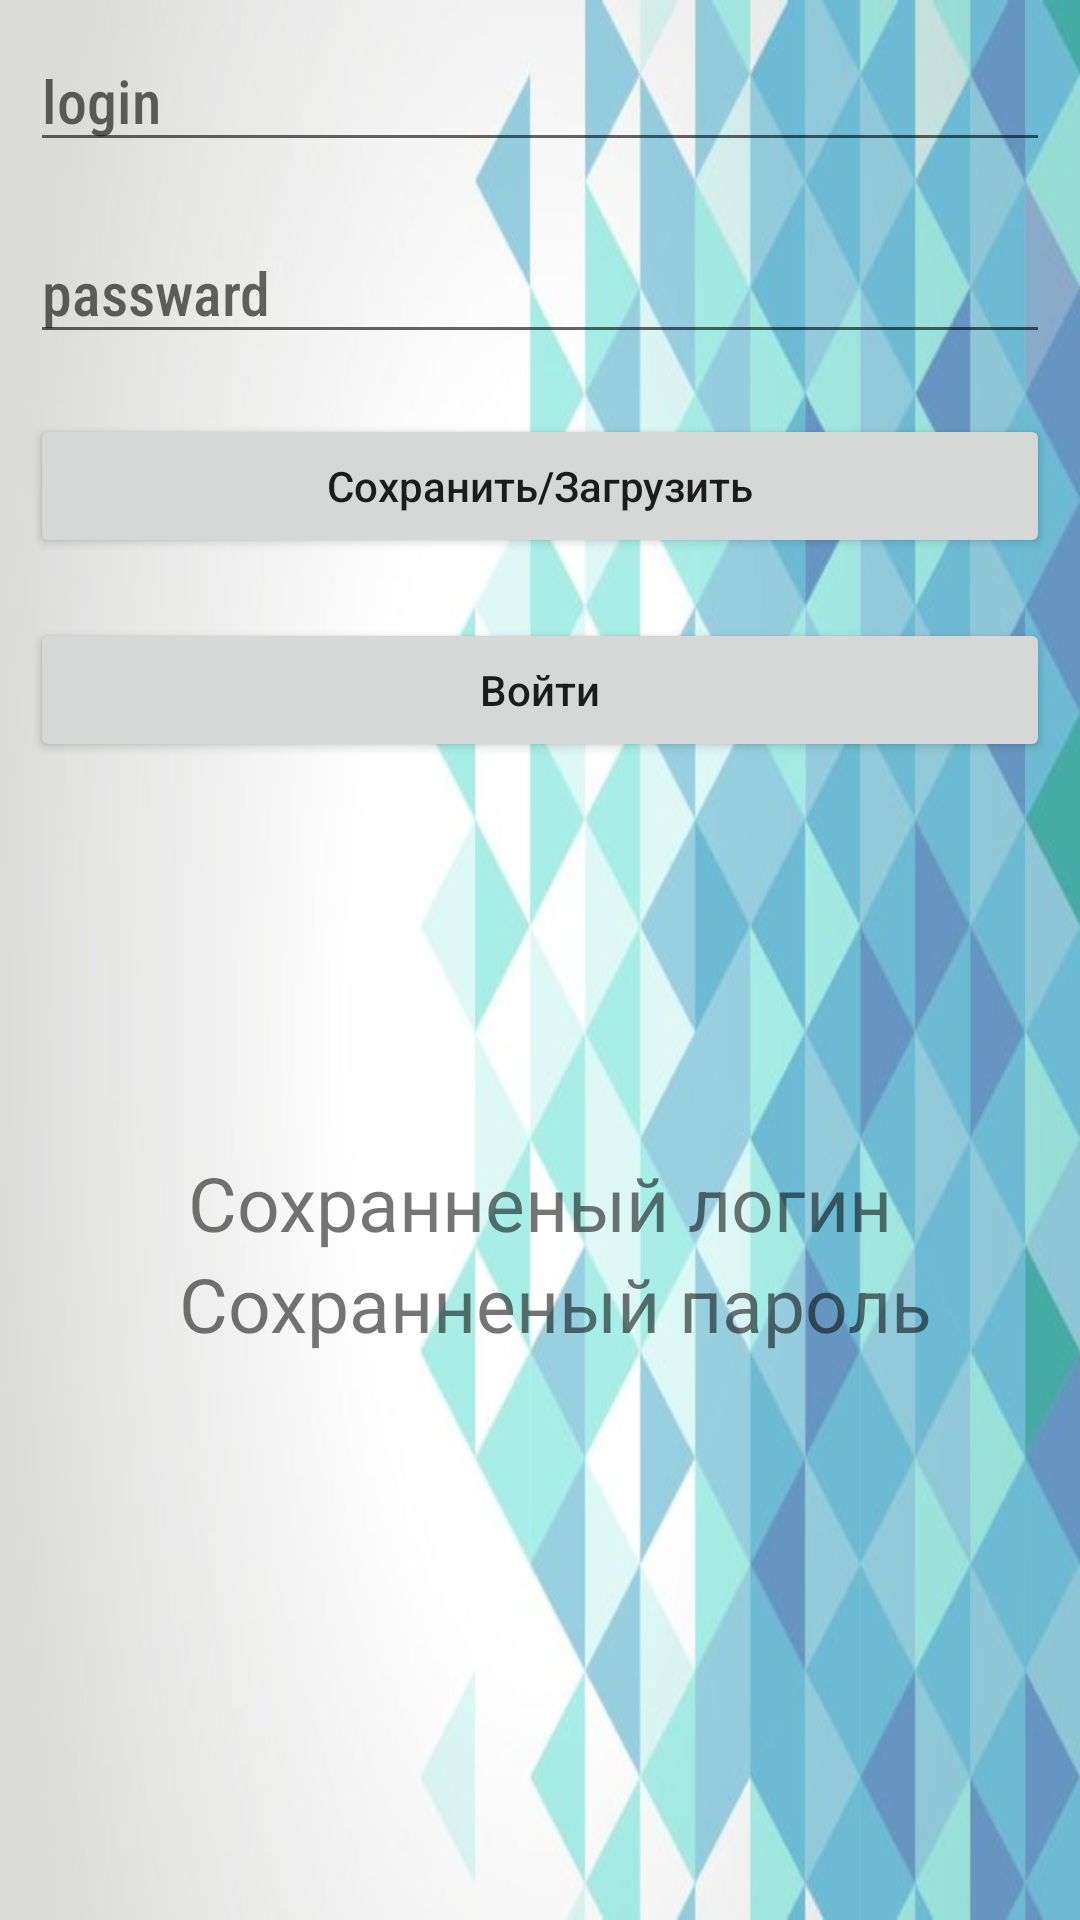

Android layout source for this screen:
<!-- AndroidManifest.xml: application theme Theme.Pr17_1 -->
<!-- res/layout/activity_sign_in.xml -->
<?xml version="1.0" encoding="utf-8"?>
<LinearLayout xmlns:android="http://schemas.android.com/apk/res/android"
    xmlns:app="http://schemas.android.com/apk/res-auto"
    xmlns:tools="http://schemas.android.com/tools"
    android:layout_width="match_parent"
    android:background="@drawable/gr"
    android:layout_height="match_parent"
    android:orientation="vertical"
    tools:context=".SignIn">
<EditText
    android:layout_width="match_parent"
    android:layout_height="wrap_content"
    android:id="@+id/login"
    android:hint="@string/login"
    android:inputType="textEmailAddress"
    android:textSize="20sp"
    android:layout_margin="10dp"
    android:fontFamily="sans-serif-condensed-medium"/>
    <EditText
        android:layout_width="match_parent"
        android:layout_height="wrap_content"
        android:id="@+id/password"
        android:layout_margin="10dp"
        android:hint="@string/passward"
        android:fontFamily="sans-serif-condensed-medium"
        android:textSize="20sp"
        android:inputType="textPassword"/>
    <Button
        android:id="@+id/s_l"
        android:layout_width="match_parent"
        android:layout_height="wrap_content"
        android:layout_margin="10dp"
        android:onClick="handler"
        android:text="@string/save_load_b"
        android:textAllCaps="false" />
    <Button
        android:id="@+id/sign"
        android:layout_width="match_parent"
        android:layout_height="wrap_content"
        android:layout_margin="10dp"
        android:onClick="nextb"
        android:text="@string/signin"
        android:textAllCaps="false" />

    <TextView
        android:id="@+id/save_log"
        android:layout_width="match_parent"
        android:layout_height="wrap_content"
        android:text="@string/savelog"
        android:textSize="25sp"
        android:gravity="center"
        android:paddingTop="120dp">

    </TextView>
    <TextView
        android:id="@+id/save_password"
        android:layout_marginLeft="10dp"
        android:layout_width="match_parent"
        android:layout_height="wrap_content"
        android:text="@string/savepass"
        android:textSize="25sp"
        android:gravity="center">
    </TextView>
</LinearLayout>
<!-- resources referenced by this layout -->
<resources>
  <!-- drawable gr: jpg bitmap (drawable, 40156 bytes) -->
  <string name="login">login</string>
  <string name="passward">passward</string>
  <string name="save_load_b">Сохранить/Загрузить</string>
  <string name="savelog">Сохранненый логин</string>
  <string name="savepass">Сохранненый пароль</string>
  <string name="signin">Войти</string>
  <style name="Theme.Pr17_1" parent="Theme.AppCompat.Light.DarkActionBar" />
</resources>
